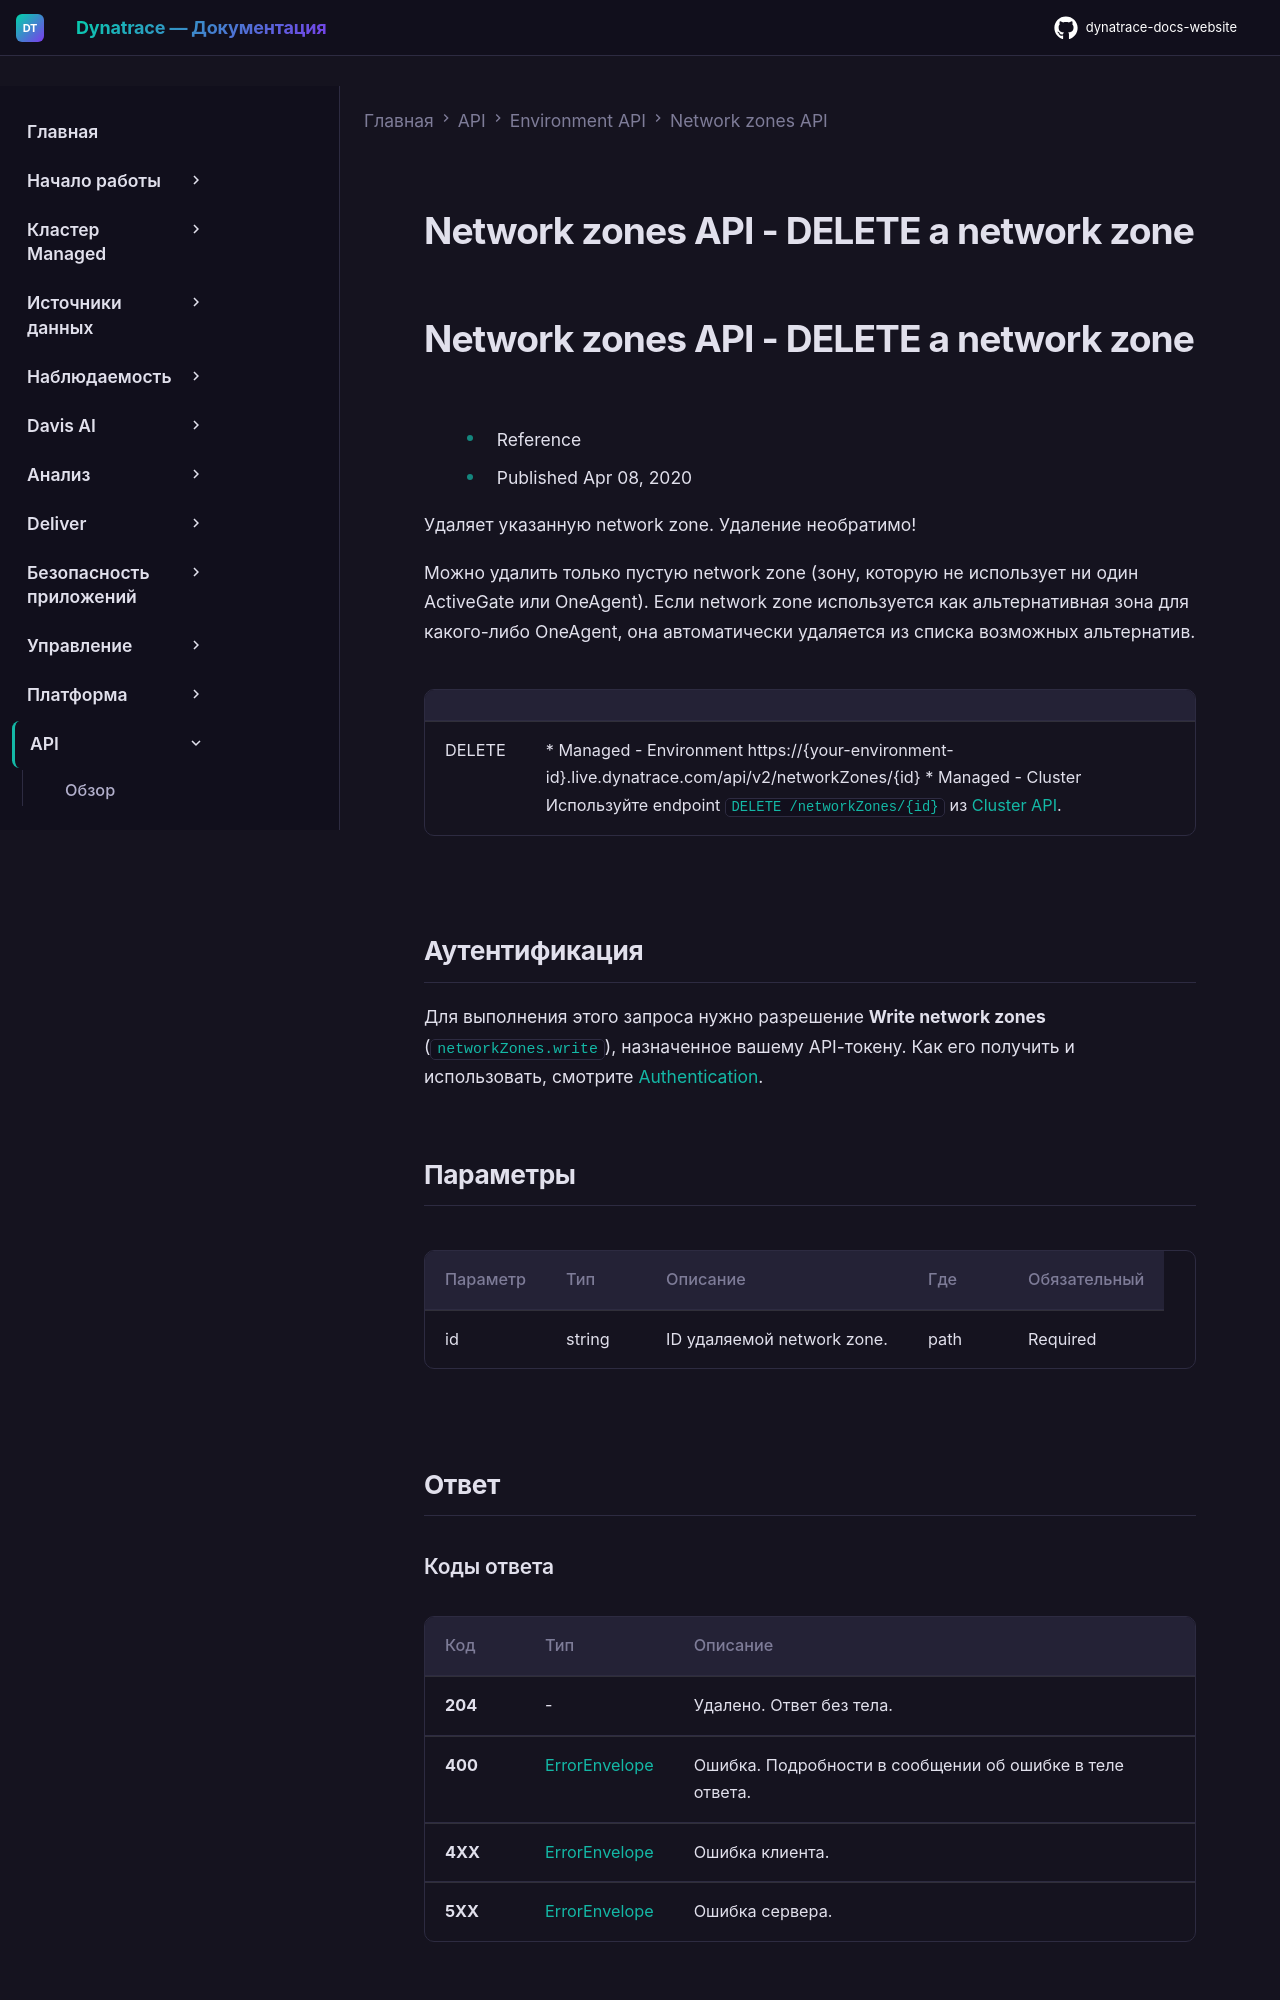

repository: Yerkebulan-Ardabayev/dynatrace-docs-website · page: managed-ru/dynatrace-api/environment-api/network-zones/del-network-zone/index.html · generator: mkdocs

---
title: Network zones API - DELETE a network zone
source: https://docs.dynatrace.com/managed/dynatrace-api/environment-api/network-zones/del-network-zone
scraped: 2026-05-12T11:52:08.425170
---

# Network zones API - DELETE a network zone

# Network zones API - DELETE a network zone

* Reference
* Published Apr 08, 2020

Удаляет указанную network zone. Удаление необратимо!

Можно удалить только пустую network zone (зону, которую не использует ни один ActiveGate или OneAgent). Если network zone используется как альтернативная зона для какого-либо OneAgent, она автоматически удаляется из списка возможных альтернатив.

|  |  |
| --- | --- |
| DELETE | * Managed - Environment https://{your-environment-id}.live.dynatrace.com/api/v2/networkZones/{id} * Managed - Cluster Используйте endpoint `DELETE /networkZones/{id}` из [Cluster API](/managed/dynatrace-api/cluster-api/cluster-api-v2 "Управление окружениями, network zones, synthetic locations, узлами и токенами в Dynatrace Managed через Cluster API v2."). |
